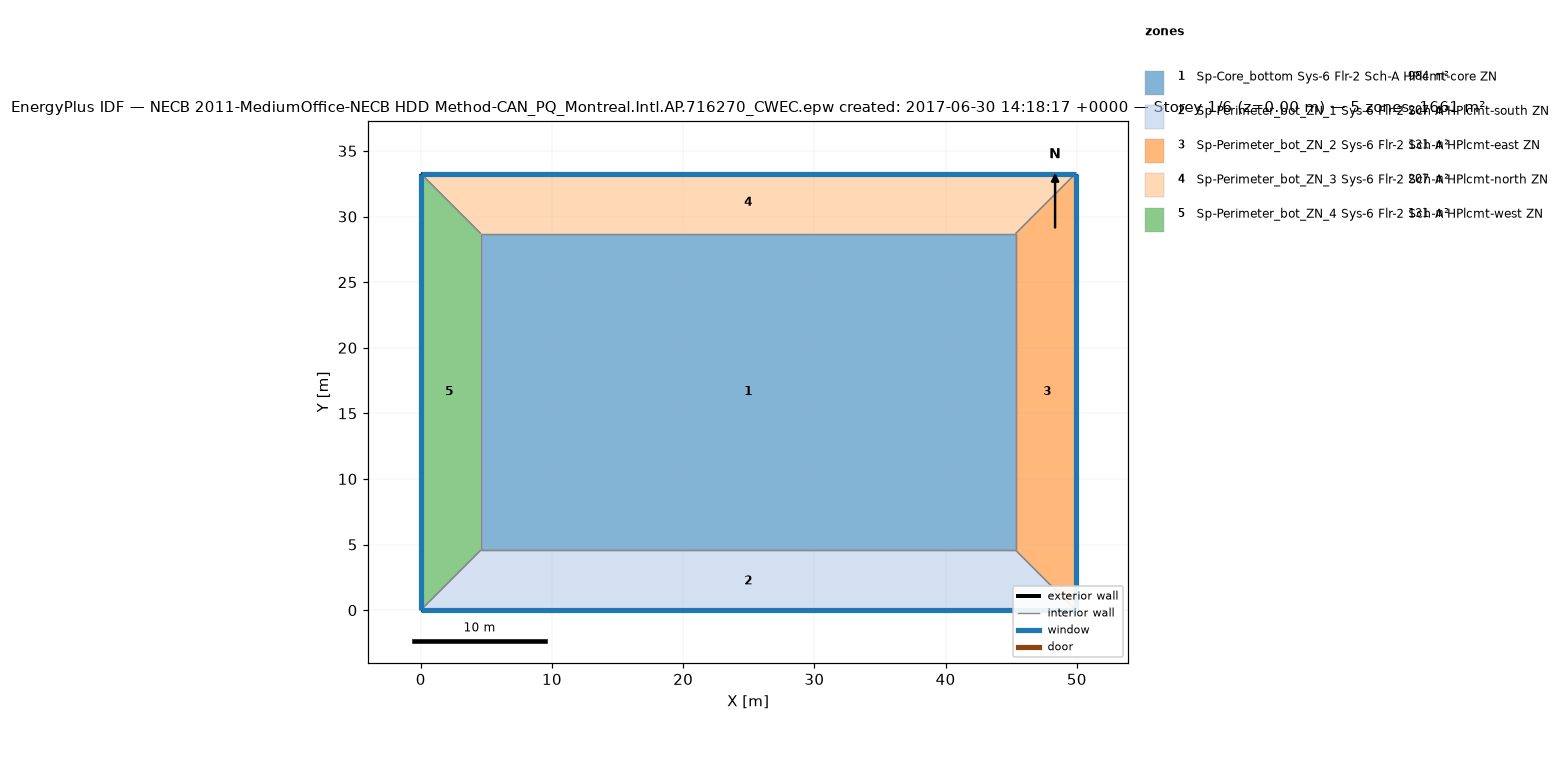
=== STOREY PLAN SPEC (per zone: floor XY polygon, exterior-wall plan segments, windows/doors) ===
zone 1: Sp-Core_bottom Sys-6 Flr-2 Sch-A HPlcmt-core ZN  (983.5 m²)
  floor: (45.34, 28.70) (45.34, 4.57) (4.57, 4.57) (4.57, 28.70)
  interior walls: 4
zone 2: Sp-Perimeter_bot_ZN_1 Sys-6 Flr-2 Sch-A HPlcmt-south ZN  (207.3 m²)
  floor: (49.91, 0.00) (0.00, 0.00) (4.57, 4.57) (45.34, 4.57)
  exterior wall: (0.00, 0.00) – (49.91, 0.00)  [49.9 m]
    window: (0.00, 0.00) – (49.91, 0.00)  [65.3 m²]
  interior walls: 3
zone 3: Sp-Perimeter_bot_ZN_2 Sys-6 Flr-2 Sch-A HPlcmt-east ZN  (131.3 m²)
  floor: (49.91, 33.27) (49.91, 0.00) (45.34, 4.57) (45.34, 28.70)
  exterior wall: (49.91, 0.00) – (49.91, 33.27)  [33.3 m]
    window: (49.91, 0.00) – (49.91, 33.27)  [43.5 m²]
  interior walls: 3
zone 4: Sp-Perimeter_bot_ZN_3 Sys-6 Flr-2 Sch-A HPlcmt-north ZN  (207.3 m²)
  floor: (49.91, 33.27) (45.34, 28.70) (4.57, 28.70) (0.00, 33.27)
  exterior wall: (49.91, 33.27) – (0.00, 33.27)  [49.9 m]
    window: (49.91, 33.27) – (0.00, 33.27)  [65.3 m²]
  interior walls: 3
zone 5: Sp-Perimeter_bot_ZN_4 Sys-6 Flr-2 Sch-A HPlcmt-west ZN  (131.3 m²)
  floor: (4.57, 28.70) (4.57, 4.57) (0.00, 0.00) (0.00, 33.27)
  exterior wall: (0.00, 33.27) – (0.00, 0.00)  [33.3 m]
    window: (0.00, 33.27) – (0.00, 0.00)  [43.5 m²]
  interior walls: 3

=== DERIVED (storey summary) ===
Building: NECB 2011-MediumOffice-NECB HDD Method-CAN_PQ_Montreal.Intl.AP.716270_CWEC.epw created: 2017-06-30 14:18:17 +0000
Storey: 1 of 6  (floor level z = 0.00 m)
Storey gross floor area: 1660.7 m²
Zones on this storey: 5
  - Sp-Core_bottom Sys-6 Flr-2 Sch-A HPlcmt-core ZN: floor 983.5 m²
  - Sp-Perimeter_bot_ZN_1 Sys-6 Flr-2 Sch-A HPlcmt-south ZN: floor 207.3 m²; exterior wall 49.9 m (136.9 m²); 1 window(s) 65.3 m²; WWR 47.7%
  - Sp-Perimeter_bot_ZN_2 Sys-6 Flr-2 Sch-A HPlcmt-east ZN: floor 131.3 m²; exterior wall 33.3 m (91.3 m²); 1 window(s) 43.5 m²; WWR 47.7%
  - Sp-Perimeter_bot_ZN_3 Sys-6 Flr-2 Sch-A HPlcmt-north ZN: floor 207.3 m²; exterior wall 49.9 m (136.9 m²); 1 window(s) 65.3 m²; WWR 47.7%
  - Sp-Perimeter_bot_ZN_4 Sys-6 Flr-2 Sch-A HPlcmt-west ZN: floor 131.3 m²; exterior wall 33.3 m (91.3 m²); 1 window(s) 43.5 m²; WWR 47.7%
Zone adjacency (shared interzone walls):
  - Sp-Core_bottom Sys-6 Flr-2 Sch-A HPlcmt-core ZN ↔ Sp-Perimeter_bot_ZN_1 Sys-6 Flr-2 Sch-A HPlcmt-south ZN
  - Sp-Core_bottom Sys-6 Flr-2 Sch-A HPlcmt-core ZN ↔ Sp-Perimeter_bot_ZN_2 Sys-6 Flr-2 Sch-A HPlcmt-east ZN
  - Sp-Core_bottom Sys-6 Flr-2 Sch-A HPlcmt-core ZN ↔ Sp-Perimeter_bot_ZN_3 Sys-6 Flr-2 Sch-A HPlcmt-north ZN
  - Sp-Core_bottom Sys-6 Flr-2 Sch-A HPlcmt-core ZN ↔ Sp-Perimeter_bot_ZN_4 Sys-6 Flr-2 Sch-A HPlcmt-west ZN
  - Sp-Perimeter_bot_ZN_1 Sys-6 Flr-2 Sch-A HPlcmt-south ZN ↔ Sp-Perimeter_bot_ZN_2 Sys-6 Flr-2 Sch-A HPlcmt-east ZN
  - Sp-Perimeter_bot_ZN_1 Sys-6 Flr-2 Sch-A HPlcmt-south ZN ↔ Sp-Perimeter_bot_ZN_4 Sys-6 Flr-2 Sch-A HPlcmt-west ZN
  - Sp-Perimeter_bot_ZN_2 Sys-6 Flr-2 Sch-A HPlcmt-east ZN ↔ Sp-Perimeter_bot_ZN_3 Sys-6 Flr-2 Sch-A HPlcmt-north ZN
  - Sp-Perimeter_bot_ZN_3 Sys-6 Flr-2 Sch-A HPlcmt-north ZN ↔ Sp-Perimeter_bot_ZN_4 Sys-6 Flr-2 Sch-A HPlcmt-west ZN